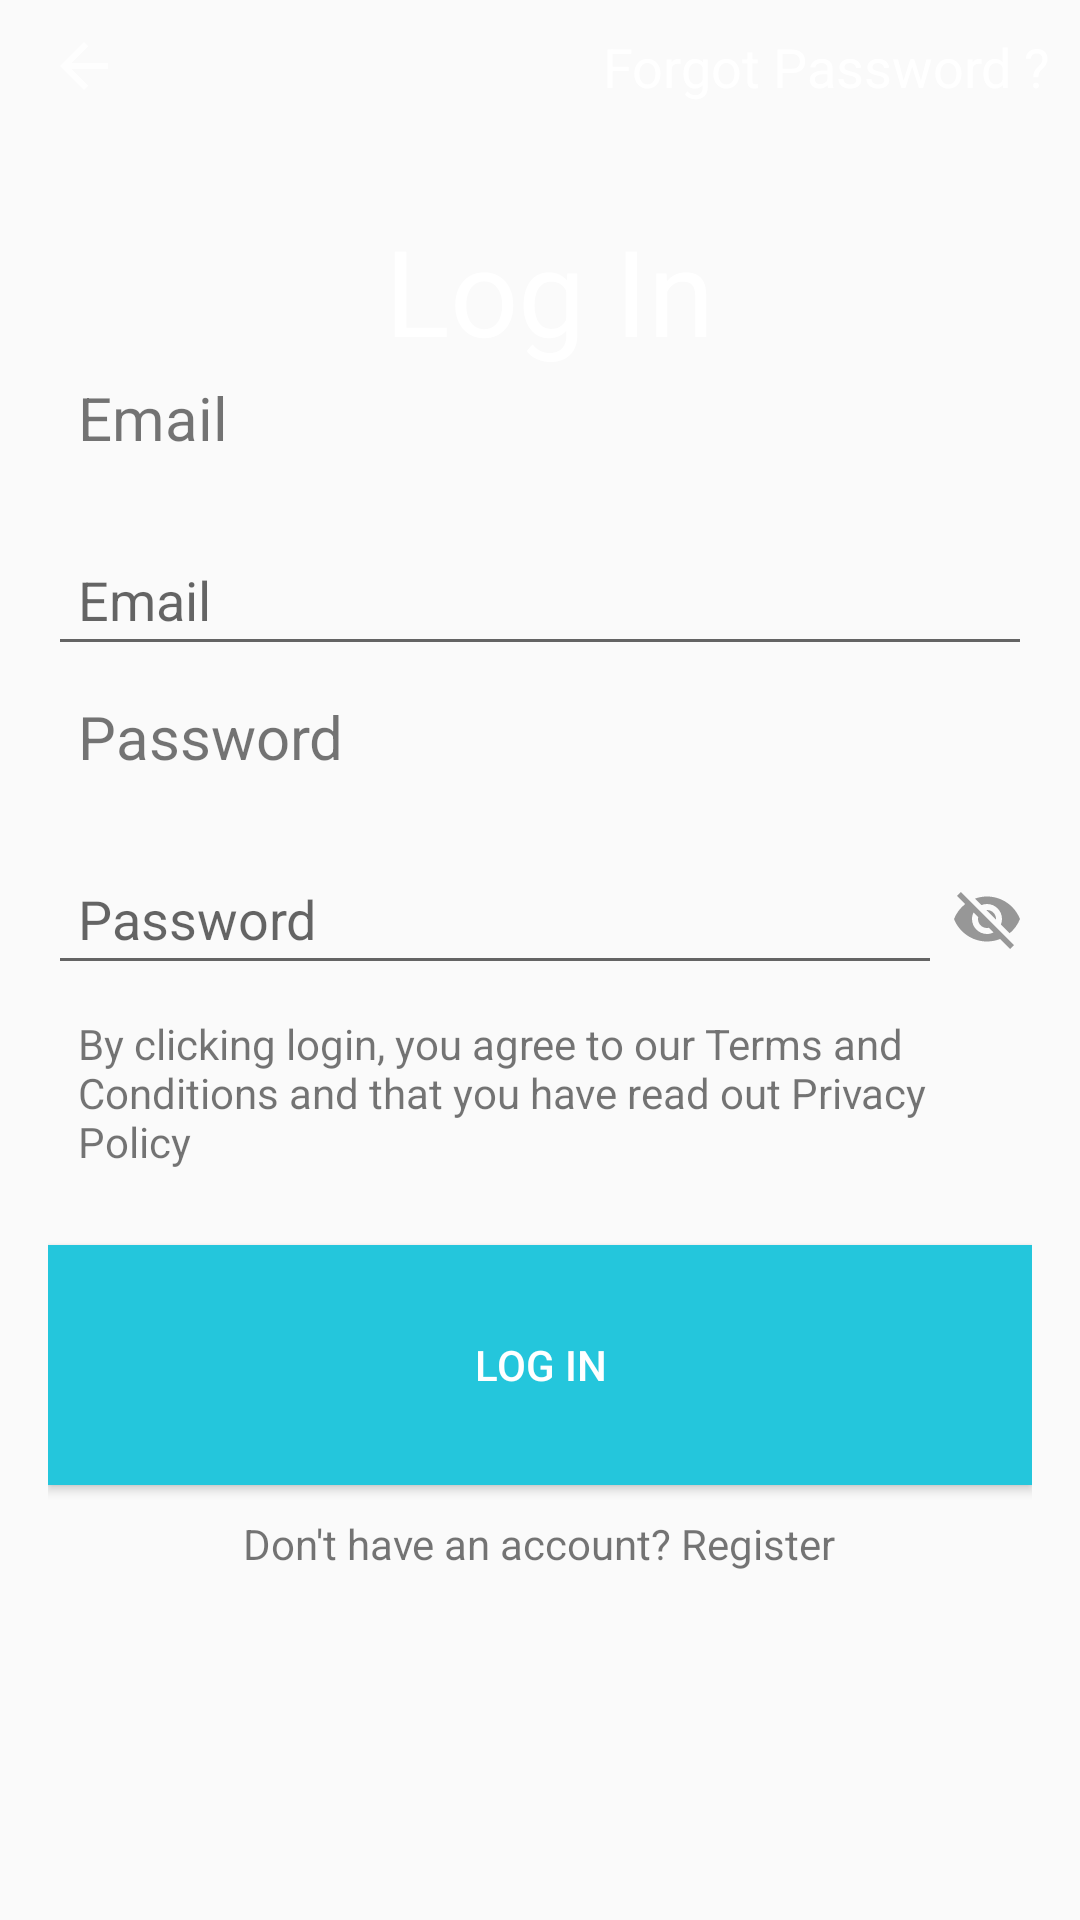

Write the Android layout XML for this screen, with the resource values it uses.
<!-- AndroidManifest.xml: application theme AppTheme -->
<!-- res/layout/activity_log_in.xml -->
<?xml version="1.0" encoding="utf-8"?>
<androidx.coordinatorlayout.widget.CoordinatorLayout
    xmlns:android="http://schemas.android.com/apk/res/android"
    xmlns:app="http://schemas.android.com/apk/res-auto"
    xmlns:tools="http://schemas.android.com/tools"
    android:layout_width="match_parent"
    android:layout_height="match_parent"
    tools:context="com.android.sonder_app.SignInActivity">

    <RelativeLayout
        android:layout_width="match_parent"
        android:layout_height="match_parent">

        <com.google.android.material.appbar.AppBarLayout
            android:id="@+id/bar"
            android:layout_width="match_parent"
            android:layout_height="wrap_content"
            android:background="?android:attr/windowBackground">

            <androidx.appcompat.widget.Toolbar
                android:id="@+id/toolbar"
                android:layout_width="match_parent"
                android:layout_height="wrap_content"
                android:background="@drawable/start_screen_toolbar_gradient">

                <LinearLayout
                    android:layout_width="match_parent"
                    android:layout_height="match_parent"
                    android:layout_margin="10dp"
                    android:orientation="vertical">


                <androidx.constraintlayout.widget.ConstraintLayout
                    android:id="@+id/topToolbar"
                    android:layout_width="match_parent"
                    android:layout_height="60dp">

                    <ImageView
                        android:id="@+id/backToStart"
                        android:layout_width="wrap_content"
                        android:layout_height="wrap_content"
                        android:src="@drawable/ic_arrow_back"
                        app:layout_constraintStart_toStartOf="parent"
                        app:layout_constraintTop_toTopOf="parent"/>
                    <TextView
                        android:layout_width="wrap_content"
                        android:layout_height="wrap_content"
                        android:text="@string/forgot_password"
                        android:textSize="18sp"
                        android:textColor="@color/colorWhite"
                        android:textAlignment="viewEnd"
                        app:layout_constraintTop_toTopOf="@id/topToolbar"
                        app:layout_constraintEnd_toEndOf="@+id/topToolbar"/>

                </androidx.constraintlayout.widget.ConstraintLayout>

                <androidx.constraintlayout.widget.ConstraintLayout
                    android:id="@+id/bottomToolbar"
                    android:layout_width="match_parent"
                    android:layout_height="wrap_content">

                    <TextView
                        android:id="@+id/textView"
                        android:layout_width="wrap_content"
                        android:layout_height="wrap_content"
                        android:text="@string/log_in"
                        android:textAlignment="center"
                        android:textColor="@android:color/white"
                        android:textSize="40sp"
                        app:layout_constraintBottom_toBottomOf="parent"
                        app:layout_constraintEnd_toEndOf="parent"
                        app:layout_constraintStart_toStartOf="parent"
                        app:layout_constraintTop_toTopOf="parent"
                        app:layout_constraintVertical_bias="1.0" />
                </androidx.constraintlayout.widget.ConstraintLayout>
                </LinearLayout>
            </androidx.appcompat.widget.Toolbar>
            <ProgressBar
                android:id="@+id/progress_bar"
                style="?android:attr/progressBarStyleHorizontal"
                android:layout_width="match_parent"
                android:layout_height="wrap_content"
                android:visibility="gone"
                android:indeterminate="true"/>
        </com.google.android.material.appbar.AppBarLayout>

        <LinearLayout
            android:layout_width="match_parent"
            android:layout_height="match_parent"
            android:gravity="center"
            android:orientation="vertical"
            android:padding="16dp"
            tools:context=".SignInActivity">

            <TextView
                android:layout_width="match_parent"
                android:layout_height="wrap_content"
                android:textSize="20sp"
                android:padding="10dp"
                android:text="Email"/>

            <EditText
                android:id="@+id/email"
                android:layout_width="match_parent"
                android:layout_height="wrap_content"
                android:layout_marginTop="15dp"
                android:hint="@string/email"
                android:inputType="textEmailAddress"
                android:padding="10dp" />

            <TextView
                android:layout_width="match_parent"
                android:layout_height="wrap_content"
                android:textSize="20sp"
                android:padding="10dp"
                android:text="@string/password"/>

            <androidx.constraintlayout.widget.ConstraintLayout
                android:id="@+id/password_row"
                android:layout_width="match_parent"
                android:layout_height="wrap_content">
            <EditText
                android:id="@+id/password"
                android:layout_width="match_parent"
                android:layout_height="wrap_content"
                android:layout_marginTop="15dp"
                android:layout_marginEnd="30dp"
                android:hint="@string/password"
                app:layout_constraintTop_toTopOf="@+id/password_row"
                android:inputType="textPassword"
                android:padding="10dp" />

            <ImageView
                android:id="@+id/show_pass_btn"
                android:alpha=".5"
                android:layout_height="match_parent"
                android:layout_width="wrap_content"
                android:layout_marginBottom="10dp"
                app:layout_constraintStart_toEndOf="@id/password"
                app:layout_constraintBottom_toBottomOf="@+id/password_row"
                app:layout_constraintEnd_toEndOf="@+id/password_row"
                android:src="@drawable/ic_visible_off_eye" />
            </androidx.constraintlayout.widget.ConstraintLayout>

            <TextView
                android:id="@+id/terms_and_conditions_btn"
                android:layout_width="match_parent"
                android:layout_height="wrap_content"
                android:textSize="14sp"
                android:padding="10dp"
                android:text="By clicking login, you agree to our Terms and Conditions and that you have read out Privacy Policy"/>

            <Button
                android:id="@+id/signin"
                android:layout_width="match_parent"
                android:layout_height="80dp"
                android:layout_marginTop="15dp"
                android:background="@color/colorBlue"
                android:text="@string/log_in"
                android:textColor="@android:color/white" />

            <TextView
                android:id="@+id/txt_signup"
                android:layout_width="wrap_content"
                android:layout_height="wrap_content"
                android:layout_marginTop="10dp"
                android:text="@string/dont_have_an_account_register" />
        </LinearLayout>

    </RelativeLayout>
    <include layout="@layout/bottom_sheet_persistent"/>
</androidx.coordinatorlayout.widget.CoordinatorLayout>
<!-- res/layout/bottom_sheet_persistent.xml (included above) -->
<?xml version="1.0" encoding="utf-8"?>
<LinearLayout
    xmlns:android="http://schemas.android.com/apk/res/android"
    xmlns:app="http://schemas.android.com/apk/res-auto"
    android:id="@+id/eula_bottom_sheet"
    android:layout_width="match_parent"
    android:layout_height="wrap_content"
    android:background="@color/colorWhite"
    android:orientation="vertical"
    app:layout_behavior="com.google.android.material.bottomsheet.BottomSheetBehavior"
    app:behavior_hideable="true"
    app:behavior_peekHeight="0dp">
    <androidx.appcompat.widget.Toolbar
        android:id="@+id/toolbar"
        android:layout_width="match_parent"
        android:layout_height="wrap_content"
        android:background="@drawable/start_screen_toolbar_gradient">


        <androidx.constraintlayout.widget.ConstraintLayout
            android:id="@+id/constraintLayout"
            android:layout_width="match_parent"
            android:layout_height="wrap_content"
            android:layout_margin="10dp">

            <ImageView
                android:id="@+id/closeTermsCond"
                android:layout_width="wrap_content"
                android:layout_height="match_parent"
                android:src="@drawable/ic_arrow_back"
                app:layout_constraintTop_toTopOf="parent"
                app:layout_constraintBottom_toBottomOf="parent"
                app:layout_constraintStart_toStartOf="parent"
                />
            <TextView
                android:id="@+id/textView"
                android:layout_width="wrap_content"
                android:layout_height="wrap_content"
                android:text="Terms &amp; Conditions"
                android:textAlignment="center"
                android:textColor="@android:color/white"
                android:textSize="25sp"
                app:layout_constraintBottom_toBottomOf="parent"
                app:layout_constraintEnd_toEndOf="parent"
                app:layout_constraintStart_toStartOf="parent"
                app:layout_constraintTop_toTopOf="parent"
                app:layout_constraintVertical_bias="1.0" />
        </androidx.constraintlayout.widget.ConstraintLayout>

    </androidx.appcompat.widget.Toolbar>
    <androidx.core.widget.NestedScrollView
        android:layout_width="match_parent"
        android:layout_height="wrap_content"
        app:layout_constraintTop_toTopOf="parent"
        android:layout_margin="25dp">
        <TextView
            android:layout_width="match_parent"
            android:layout_height="wrap_content"
            android:justificationMode="inter_word"
            android:text="@string/eula"/>
    </androidx.core.widget.NestedScrollView>

</LinearLayout>
<!-- resources referenced by this layout -->
<resources>
  <color name="colorBlue">#24C6DC</color>
  <color name="colorWhite">#FFFF</color>
  <string name="dont_have_an_account_register">Don\'t have an account? Register</string>
  <string name="email">Email</string>
  <string name="forgot_password">Forgot Password ?</string>
  <string name="log_in">Log In</string>
  <string name="password">Password</string>
  <color name="colorPrimary">#455cde</color>
  <color name="colorPrimaryDark">#343434</color>
  <color name="colorAccent">#c2bdbf</color>
</resources>
